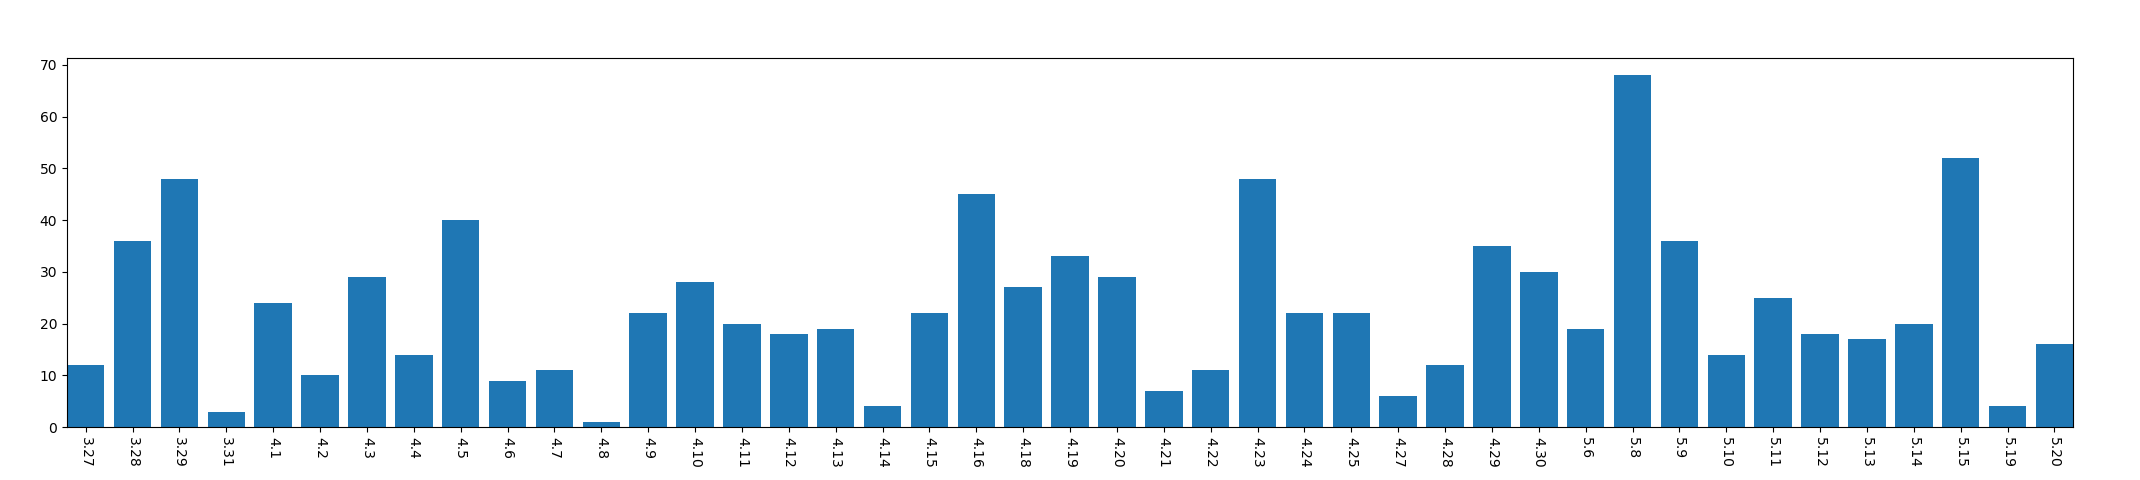

The file beside this chart, header and first rows:
, year, mon, day, mac_address_num
0, 2013, 3, 27, 12
1, 2013, 3, 28, 36
2, 2013, 3, 29, 48
3, 2013, 3, 31, 3
4, 2013, 4, 1, 24
5, 2013, 4, 2, 10
6, 2013, 4, 3, 29
7, 2013, 4, 4, 14
8, 2013, 4, 5, 40
9, 2013, 4, 6, 9
10, 2013, 4, 7, 11
11, 2013, 4, 8, 1
12, 2013, 4, 9, 22
13, 2013, 4, 10, 28
14, 2013, 4, 11, 20
15, 2013, 4, 12, 18
16, 2013, 4, 13, 19
17, 2013, 4, 14, 4
18, 2013, 4, 15, 22
19, 2013, 4, 16, 45
20, 2013, 4, 18, 27
21, 2013, 4, 19, 33
22, 2013, 4, 20, 29
23, 2013, 4, 21, 7
24, 2013, 4, 22, 11
25, 2013, 4, 23, 48
26, 2013, 4, 24, 22
27, 2013, 4, 25, 22
28, 2013, 4, 27, 6
29, 2013, 4, 28, 12
30, 2013, 4, 29, 35
31, 2013, 4, 30, 30
32, 2013, 5, 6, 19
33, 2013, 5, 8, 68
34, 2013, 5, 9, 36
35, 2013, 5, 10, 14
36, 2013, 5, 11, 25
37, 2013, 5, 12, 18
38, 2013, 5, 13, 17
39, 2013, 5, 14, 20
40, 2013, 5, 15, 52
41, 2013, 5, 19, 4
42, 2013, 5, 20, 16
